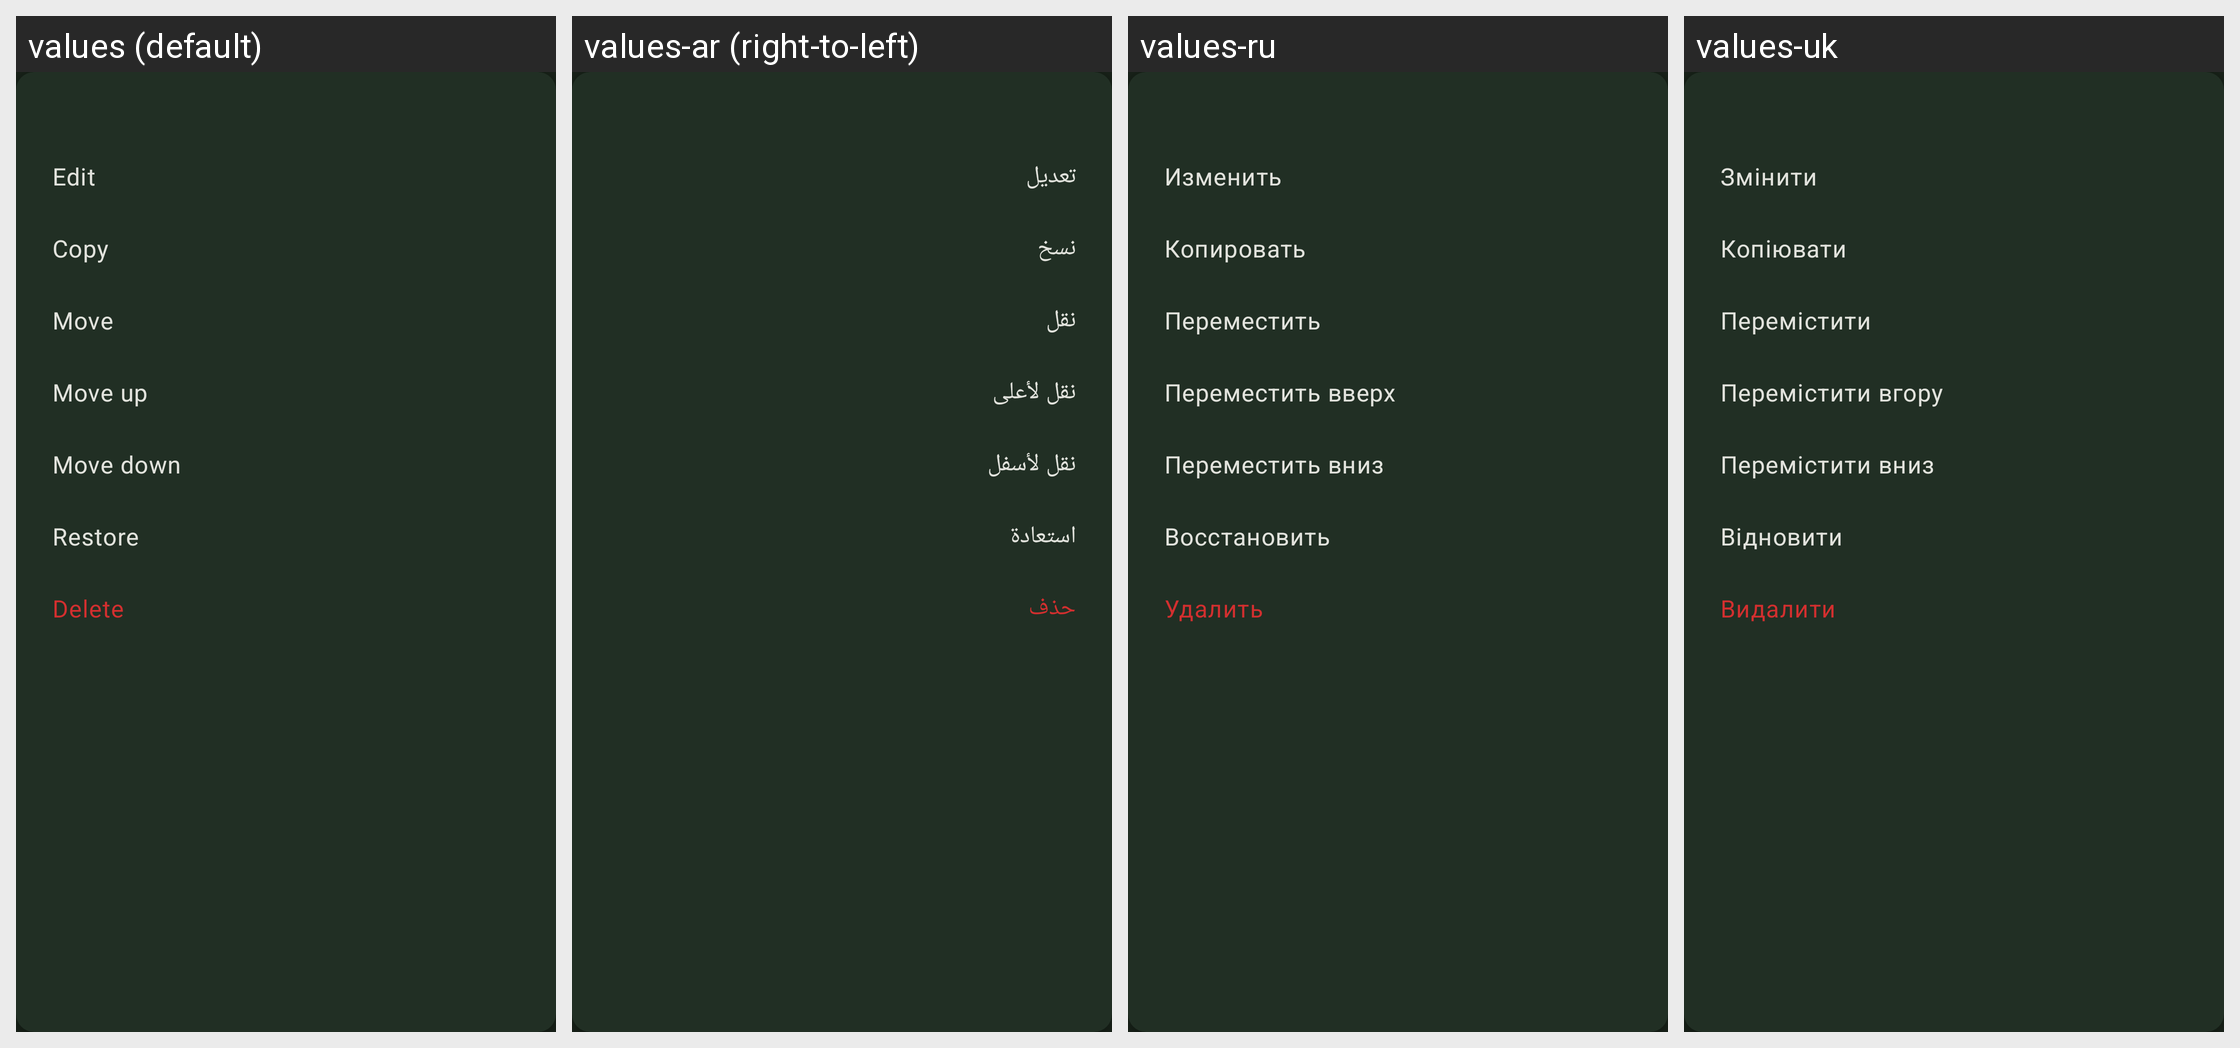

Locale-by-locale string values for the Android screen shown in this grid:
Android screen res/layout/popup_node_actions.xml rendered under 4 locales, left to right: values (default), values-ar (right-to-left), values-ru, values-uk. Device: Nexus 5 (rendered at 1080×1920; each locale shown at half size, 540×960, under a caption strip naming it); theme KeePassPNStyle.Night.
Other locales in the repository, not shown: values-az, values-be, values-bg, values-bn, values-bn-rBD, values-ca, values-cs, values-da, values-de, values-el, values-en-rGB, values-eo, values-es, values-et, values-eu, values-fa, values-fi, values-fil, values-fr, values-gl, values-hi, values-hr, values-hu, values-in, values-it, values-iw, values-ja, values-jv, values-kk, values-ko, values-lt, values-lv, values-mk, values-ml, values-mr, values-my, values-nb, values-nl, values-nn, values-or, values-pa, values-pl, values-pt, values-pt-rBR, values-pt-rPT, values-ro, values-sk, values-sl, values-sq, values-sr, values-sv, values-ta, values-te, values-th, values-tok, values-tr, values-tt, values-ur, values-uz, values-vi, values-zh-rCN, values-zh-rTW.
Strings drawn on this screen, with the default value and each locale's value (text and hints the layout hard-codes, and strings that could not be matched under every locale, appear in the picture but are not listed):

menu_edit
  values: Edit
  values-ar: تعديل
  values-ru: Изменить
  values-uk: Змінити

menu_copy
  values: Copy
  values-ar: نسخ
  values-ru: Копировать
  values-uk: Копіювати

menu_move
  values: Move
  values-ar: نقل
  values-ru: Переместить
  values-uk: Перемістити

group_move_up
  values: Move up
  values-ar: نقل لأعلى
  values-ru: Переместить вверх
  values-uk: Перемістити вгору

group_move_down
  values: Move down
  values-ar: نقل لأسفل
  values-ru: Переместить вниз
  values-uk: Перемістити вниз

menu_restore
  values: Restore
  values-ar: استعادة
  values-ru: Восстановить
  values-uk: Відновити

menu_delete
  values: Delete
  values-ar: حذف
  values-ru: Удалить
  values-uk: Видалити
